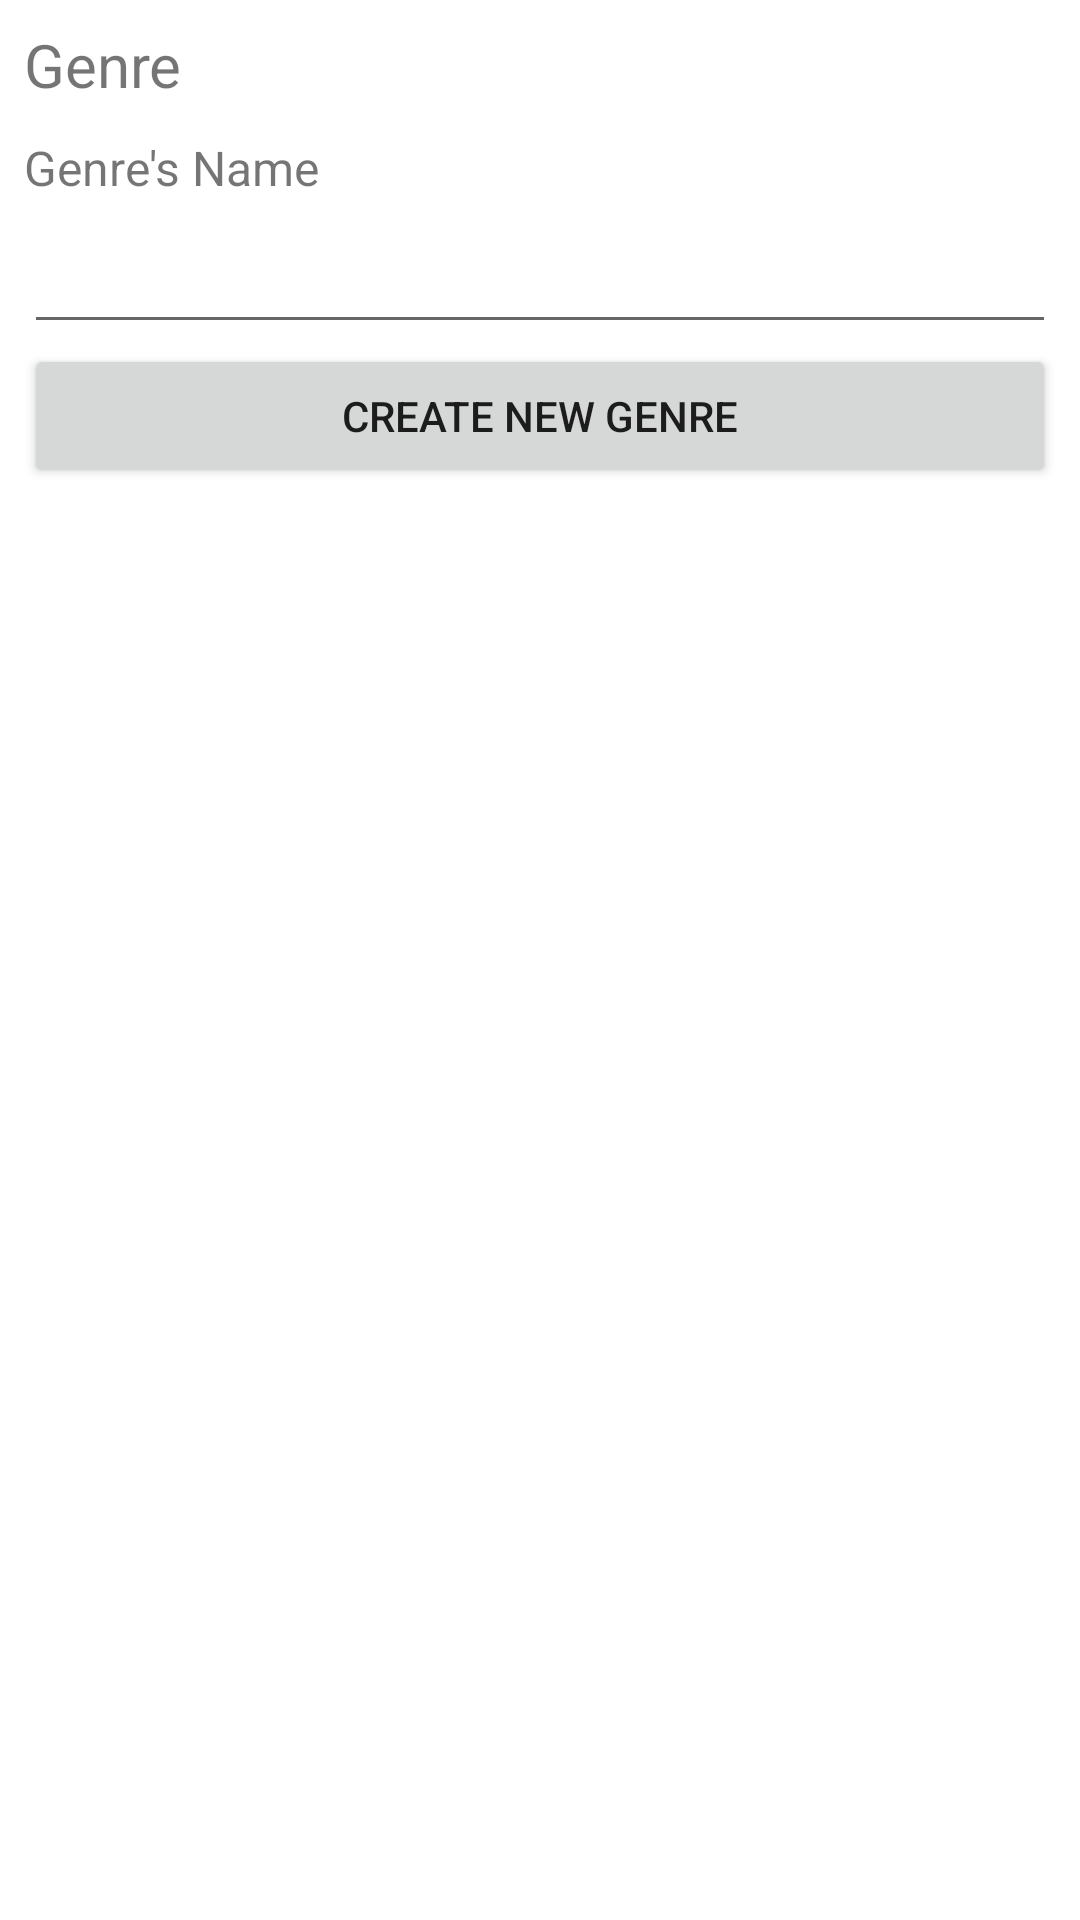

Write the Android layout XML for this screen, with the resource values it uses.
<!-- AndroidManifest.xml: application theme Theme.OptiMedia -->
<!-- res/layout/fragment_create_genre.xml -->
<?xml version="1.0" encoding="utf-8"?>
<androidx.constraintlayout.widget.ConstraintLayout xmlns:android="http://schemas.android.com/apk/res/android"
    xmlns:app="http://schemas.android.com/apk/res-auto"
    xmlns:tools="http://schemas.android.com/tools"
    android:id="@+id/frameLayout4"
    android:layout_width="match_parent"
    android:layout_height="match_parent"
    tools:context=".ui.createAuthor">


    <LinearLayout
        android:layout_width="match_parent"
        android:layout_height="match_parent"
        android:layout_marginStart="8dp"
        android:layout_marginTop="8dp"
        android:layout_marginEnd="8dp"
        android:orientation="vertical"
        app:layout_constraintEnd_toEndOf="parent"
        app:layout_constraintStart_toStartOf="parent"
        app:layout_constraintTop_toTopOf="parent">

        <TextView
            android:id="@+id/txtAddNewGenre"
            android:layout_width="match_parent"
            android:layout_height="37dp"
            android:text="Genre"
            android:textSize="20sp" />

        <TextView
            android:id="@+id/txtName"
            android:layout_width="match_parent"
            android:layout_height="wrap_content"
            android:text="Genre's Name"
            android:textSize="16sp" />

        <EditText
            android:id="@+id/edtxtGenre"
            android:layout_width="match_parent"
            android:layout_height="48dp"
            android:ems="10"
            android:inputType="textPersonName" />

        <Button
            android:id="@+id/btnAddGenre"
            android:layout_width="match_parent"
            android:layout_height="wrap_content"
            android:text="Create New Genre" />

    </LinearLayout>
</androidx.constraintlayout.widget.ConstraintLayout>
<!-- resources referenced by this layout -->
<resources>
  <style name="Theme.OptiMedia" parent="Theme.MaterialComponents.DayNight.DarkActionBar">
          
          
          <item name="colorPrimary">@color/main_blue</item>
          <item name="colorPrimaryVariant">@color/darker_blue</item>
          <item name="colorOnPrimary">@color/white</item>
          
          <item name="colorSecondary">@color/secondary_red</item>
          <item name="colorSecondaryVariant">@color/lighter_red</item>
          <item name="colorOnSecondary">@color/black</item>
  
          
          <item name="android:statusBarColor" tools:targetApi="l">?attr/colorPrimaryVariant</item>
          
      </style>
  <color name="main_blue">#3F51B5</color>
  <color name="darker_blue">#1D2E8B</color>
  <color name="white">#FFFFFFFF</color>
  <color name="secondary_red">#FADEA2</color>
  <color name="lighter_red">#CDB98C</color>
  <color name="black">#FF000000</color>
</resources>
